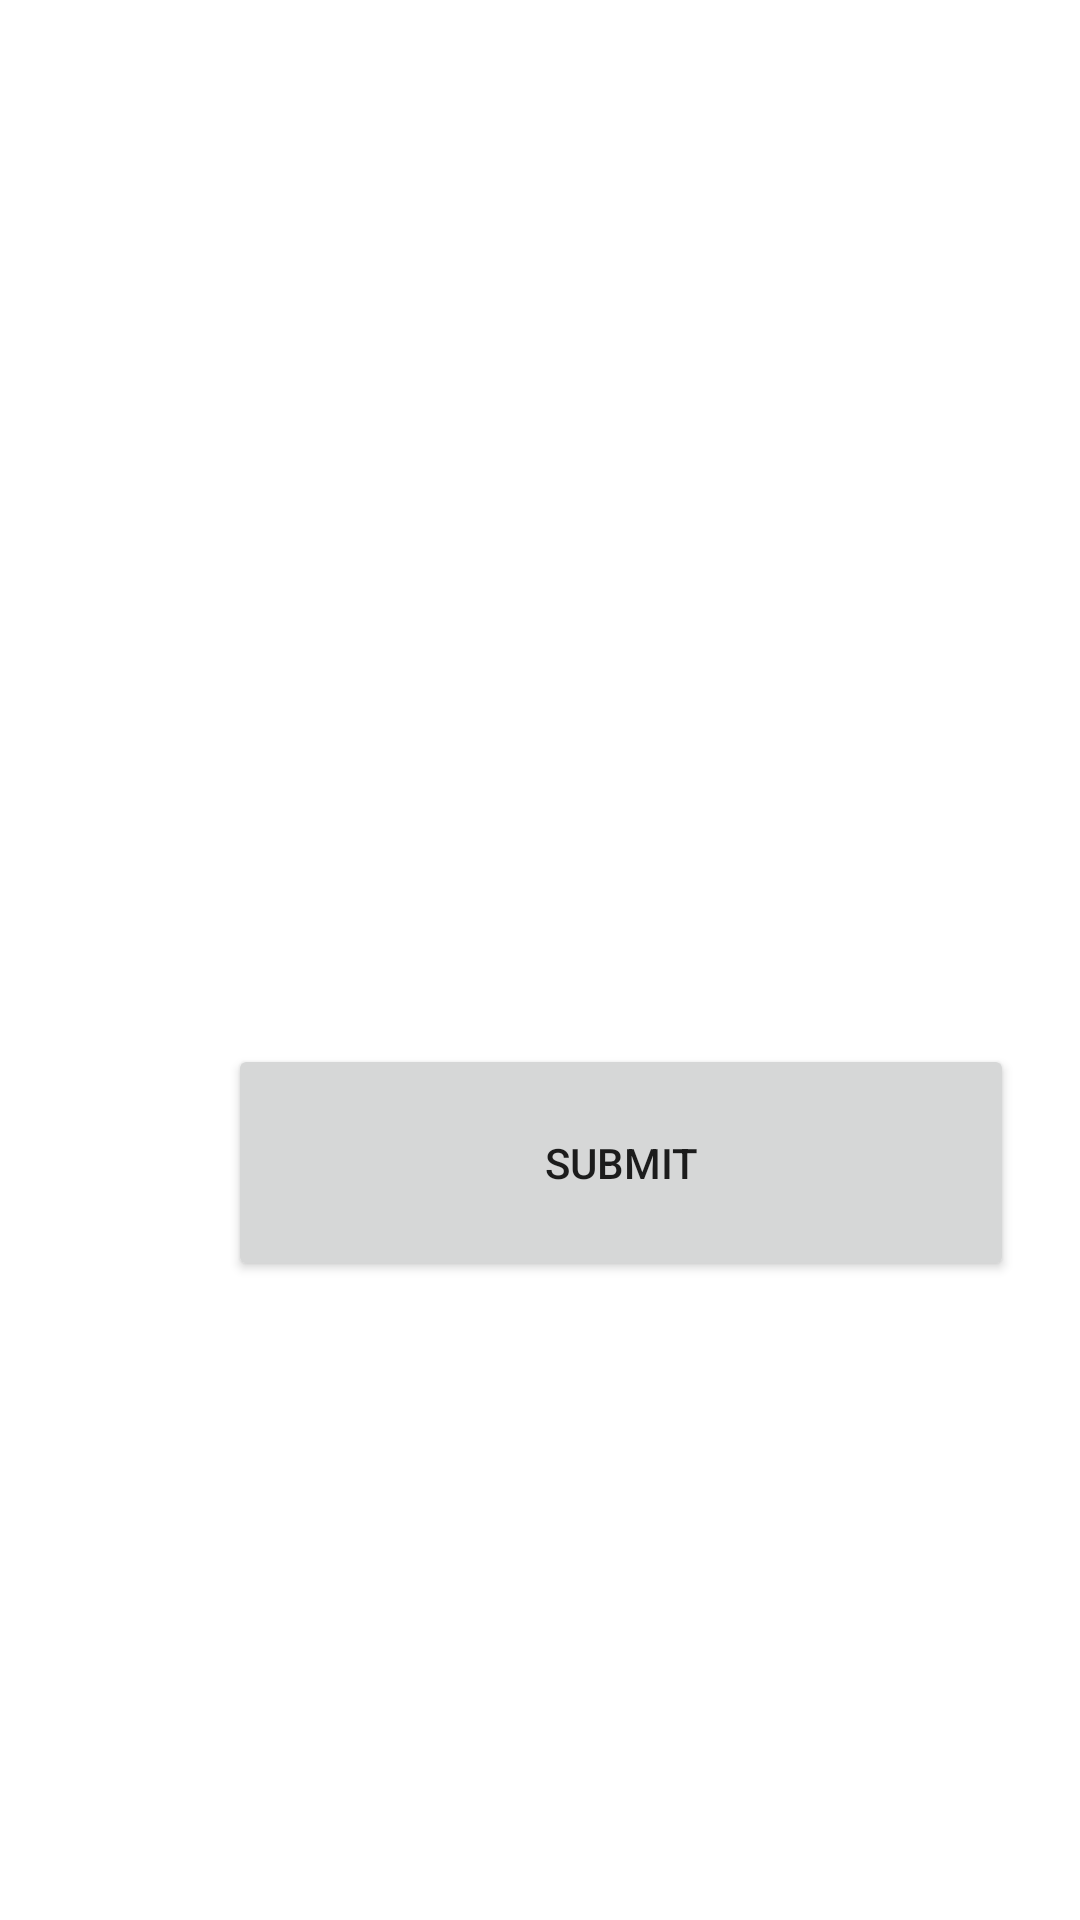

Android layout source for this screen:
<!-- AndroidManifest.xml: application theme Theme.Intent -->
<!-- res/layout/activity_main.xml -->
<?xml version="1.0" encoding="utf-8"?>
<androidx.constraintlayout.widget.ConstraintLayout xmlns:android="http://schemas.android.com/apk/res/android"
    xmlns:app="http://schemas.android.com/apk/res-auto"
    xmlns:tools="http://schemas.android.com/tools"
    android:layout_width="match_parent"
    android:layout_height="match_parent"
    tools:context=".MainActivity">


    <Button
        android:id="@+id/button"
        android:layout_width="262dp"
        android:layout_height="79dp"
        android:layout_marginStart="76dp"
        android:layout_marginTop="348dp"
        android:text="submit"
        app:layout_constraintStart_toStartOf="parent"
        app:layout_constraintTop_toTopOf="parent" />

</androidx.constraintlayout.widget.ConstraintLayout>
<!-- resources referenced by this layout -->
<resources>
  <style name="Theme.Intent" parent="Theme.MaterialComponents.DayNight.DarkActionBar">
          
          <item name="colorPrimary">@color/purple_500</item>
          <item name="colorPrimaryVariant">@color/purple_700</item>
          <item name="colorOnPrimary">@color/white</item>
          
          <item name="colorSecondary">@color/teal_200</item>
          <item name="colorSecondaryVariant">@color/teal_700</item>
          <item name="colorOnSecondary">@color/black</item>
          
          <item name="android:statusBarColor">?attr/colorPrimaryVariant</item>
          
  
      </style>
  <!-- not gathered from this repository: default colours our renderer supplied (Android Studio template values) -->
  <color name="purple_500">#FF6200EE</color>
  <color name="purple_700">#FF3700B3</color>
  <color name="teal_200">#FF03DAC5</color>
  <color name="teal_700">#FF018786</color>
  <color name="black">#FF000000</color>
  <color name="white">#FFFFFFFF</color>
</resources>
